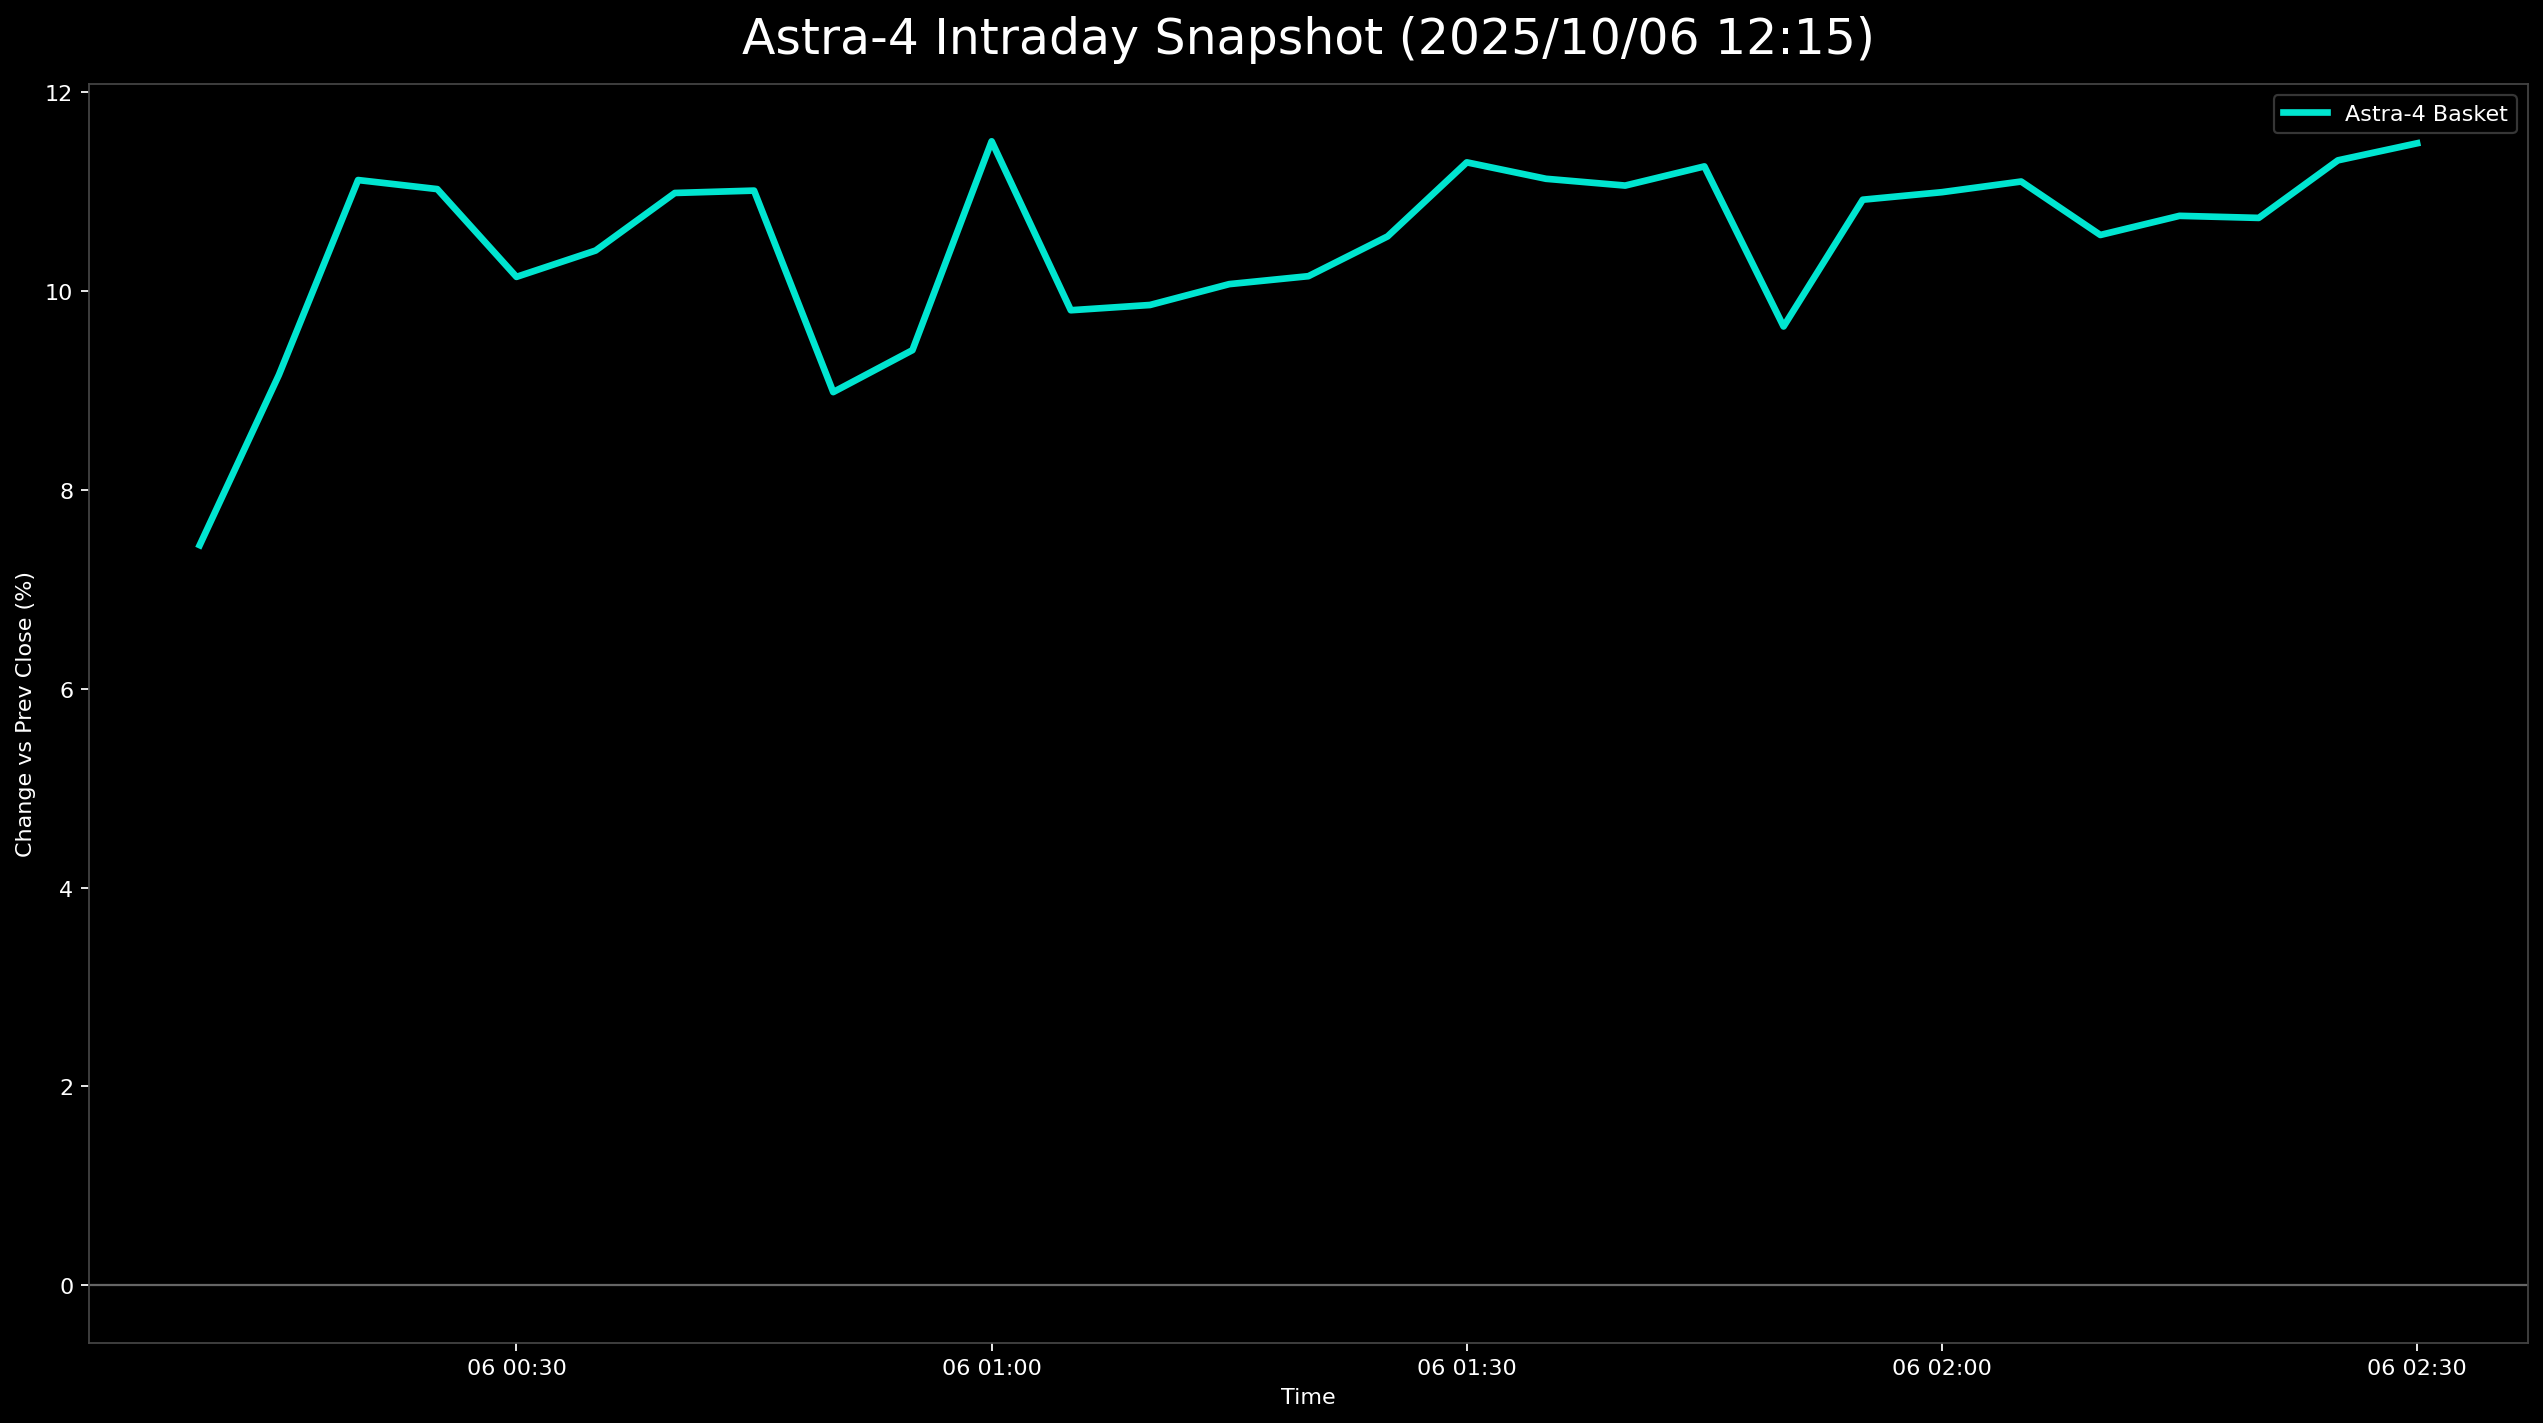

Data behind this chart, as committed beside it:
日時, 9348.T, 5595.T, 402A.T, 186A.T, Astra4_mean
2025-10-06 00:10:00+00:00, 0.05482, , 0.09404, , 0.07443
2025-10-06 00:15:00+00:00, 0.07183, , 0.1113, , 0.09155
2025-10-06 00:20:00+00:00, 0.05104, 0.1566, 0.106, 0.131, 0.1111
2025-10-06 00:25:00+00:00, 0.05293, 0.1566, 0.09139, 0.1401, 0.1102
2025-10-06 00:30:00+00:00, 0.04537, 0.1347, 0.07947, 0.1461, 0.1014
2025-10-06 00:35:00+00:00, 0.04537, 0.1347, 0.09007, 0.1461, 0.1041
2025-10-06 00:40:00+00:00, 0.04348, 0.142, 0.1033, 0.1506, 0.1098
2025-10-06 00:45:00+00:00, 0.04537, 0.145, 0.09934, 0.1506, 0.1101
2025-10-06 00:50:00+00:00, 0.04348, 0.1359, 0.09007, , 0.08982
2025-10-06 00:55:00+00:00, 0.04537, 0.1414, 0.09536, , 0.09404
2025-10-06 01:00:00+00:00, 0.05482, 0.1475, 0.1073, 0.1506, 0.115
2025-10-06 01:05:00+00:00, 0.04726, 0.1462, 0.1007, , 0.09805
2025-10-06 01:10:00+00:00, 0.04537, 0.1444, 0.106, , 0.09858
2025-10-06 01:15:00+00:00, 0.04537, 0.1481, 0.1086, , 0.1007
2025-10-06 01:20:00+00:00, 0.04159, 0.1529, 0.1099, , 0.1015
2025-10-06 01:25:00+00:00, 0.04537, 0.1572, 0.1139, , 0.1055
2025-10-06 01:30:00+00:00, 0.04537, 0.1511, 0.1046, 0.1506, 0.1129
2025-10-06 01:35:00+00:00, 0.04159, 0.1511, 0.1033, 0.1491, 0.1113
2025-10-06 01:40:00+00:00, 0.04537, 0.1499, 0.09801, 0.1491, 0.1106
2025-10-06 01:45:00+00:00, 0.04915, 0.1523, 0.09801, 0.1506, 0.1125
2025-10-06 01:50:00+00:00, 0.04159, 0.1523, 0.09536, , 0.09642
2025-10-06 01:55:00+00:00, 0.04348, 0.1499, 0.09272, 0.1506, 0.1092
2025-10-06 02:00:00+00:00, 0.04159, 0.1468, 0.1007, 0.1506, 0.1099
2025-10-06 02:05:00+00:00, 0.0397, 0.1517, 0.102, 0.1506, 0.111
2025-10-06 02:10:00+00:00, 0.04348, 0.1608, 0.1126, , 0.1056
2025-10-06 02:15:00+00:00, 0.04159, 0.1711, 0.1099, , 0.1075
2025-10-06 02:20:00+00:00, 0.0397, 0.179, 0.1033, , 0.1073
2025-10-06 02:25:00+00:00, 0.03781, 0.193, 0.1086, , 0.1131
2025-10-06 02:30:00+00:00, 0.0397, 0.1936, 0.1113, , 0.1148
